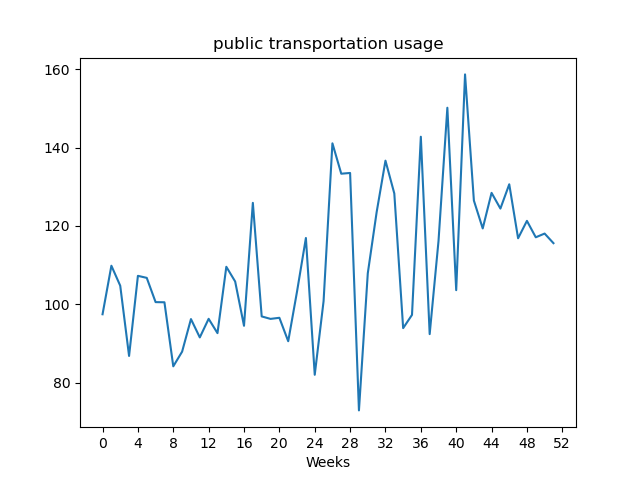

The file beside this chart, header and first rows:
, value
Week1, 97.46
Week2, 109.8
Week3, 104.8
Week4, 86.82
Week5, 107.3
Week6, 106.8
Week7, 100.6
Week8, 100.5
Week9, 84.17
Week10, 87.92
Week11, 96.23
Week12, 91.55
Week13, 96.3
Week14, 92.64
Week15, 109.6
Week16, 105.8
Week17, 94.52
Week18, 125.9
Week19, 96.91
Week20, 96.28
Week21, 96.56
Week22, 90.58
Week23, 103.3
Week24, 116.9
Week25, 82.01
Week26, 100.8
Week27, 141.1
Week28, 133.3
Week29, 133.5
Week30, 72.92
Week31, 107.9
Week32, 123.5
Week33, 136.7
Week34, 128.3
Week35, 93.92
Week36, 97.3
Week37, 142.8
Week38, 92.39
Week39, 116.2
Week40, 150.2
Week41, 103.6
Week42, 158.7
Week43, 126.5
Week44, 119.4
Week45, 128.4
Week46, 124.4
Week47, 130.6
Week48, 116.9
Week49, 121.3
Week50, 117.1
Week51, 118.1
Week52, 115.6
